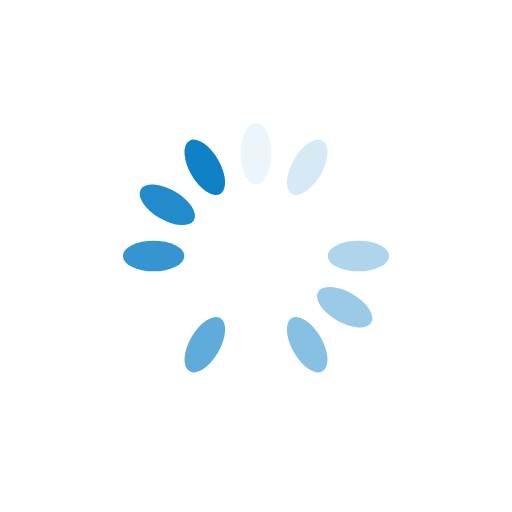
t = 0.00 s
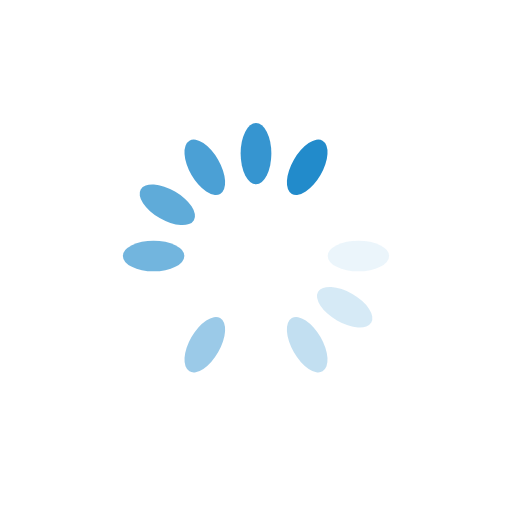
t = 0.25 s
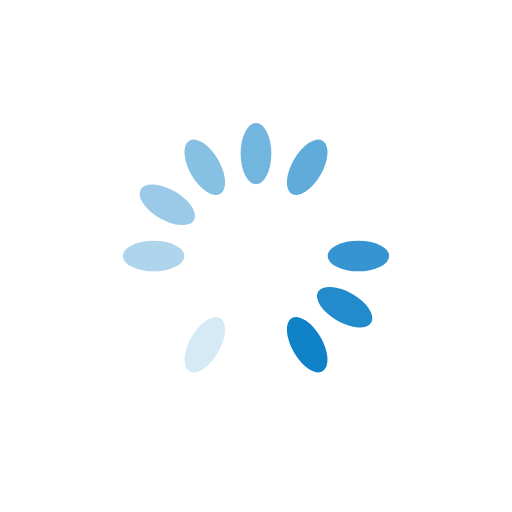
t = 0.50 s
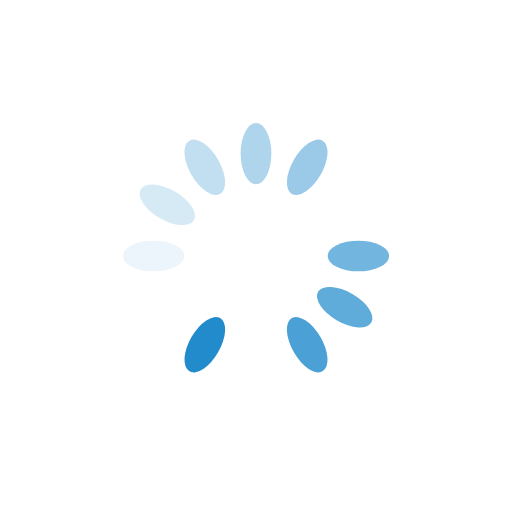
t = 0.75 s

The animated SVG that drew these frames (rendered in a browser with its animation timeline set to each time). Animation: 12 SMIL elements (animate=12); one cycle of 1.00 s, repeats indefinitely.

<?xml version="1.0" encoding="utf-8"?>
<svg xmlns="http://www.w3.org/2000/svg" xmlns:xlink="http://www.w3.org/1999/xlink" style="margin: auto; background: transparent; display: block; shape-rendering: auto;" width="200px" height="200px" viewBox="0 0 100 100" preserveAspectRatio="xMidYMid">
<g transform="rotate(0 50 50)">
  <rect x="47" y="24" rx="3" ry="6" width="6" height="12" fill="#0F81C7">
    <animate attributeName="opacity" values="1;0" keyTimes="0;1" dur="1s" begin="-0.9166666666666666s" repeatCount="indefinite"></animate>
  </rect>
</g><g transform="rotate(30 50 50)">
  <rect x="47" y="24" rx="3" ry="6" width="6" height="12" fill="#0F81C7">
    <animate attributeName="opacity" values="1;0" keyTimes="0;1" dur="1s" begin="-0.8333333333333334s" repeatCount="indefinite"></animate>
  </rect>
</g><g transform="rotate(60 50 50)">
  <rect x="47" y="24" rx="3" ry="6" width="6" height="12" fill="white">
    <animate attributeName="opacity" values="1;0" keyTimes="0;1" dur="1s" begin="-0.75s" repeatCount="indefinite"></animate>
  </rect>
</g><g transform="rotate(90 50 50)">
  <rect x="47" y="24" rx="3" ry="6" width="6" height="12" fill="#0F81C7">
    <animate attributeName="opacity" values="1;0" keyTimes="0;1" dur="1s" begin="-0.6666666666666666s" repeatCount="indefinite"></animate>
  </rect>
</g><g transform="rotate(120 50 50)">
  <rect x="47" y="24" rx="3" ry="6" width="6" height="12" fill="#0F81C7">
    <animate attributeName="opacity" values="1;0" keyTimes="0;1" dur="1s" begin="-0.5833333333333334s" repeatCount="indefinite"></animate>
  </rect>
</g><g transform="rotate(150 50 50)">
  <rect x="47" y="24" rx="3" ry="6" width="6" height="12" fill="#0F81C7">
    <animate attributeName="opacity" values="1;0" keyTimes="0;1" dur="1s" begin="-0.5s" repeatCount="indefinite"></animate>
  </rect>
</g><g transform="rotate(180 50 50)">
  <rect x="47" y="24" rx="3" ry="6" width="6" height="12" fill="white">
    <animate attributeName="opacity" values="1;0" keyTimes="0;1" dur="1s" begin="-0.4166666666666667s" repeatCount="indefinite"></animate>
  </rect>
</g><g transform="rotate(210 50 50)">
  <rect x="47" y="24" rx="3" ry="6" width="6" height="12" fill="#0F81C7">
    <animate attributeName="opacity" values="1;0" keyTimes="0;1" dur="1s" begin="-0.3333333333333333s" repeatCount="indefinite"></animate>
  </rect>
</g><g transform="rotate(240 50 50)">
  <rect x="47" y="24" rx="3" ry="6" width="6" height="12" fill="white">
    <animate attributeName="opacity" values="1;0" keyTimes="0;1" dur="1s" begin="-0.25s" repeatCount="indefinite"></animate>
  </rect>
</g><g transform="rotate(270 50 50)">
  <rect x="47" y="24" rx="3" ry="6" width="6" height="12" fill="#0F81C7">
    <animate attributeName="opacity" values="1;0" keyTimes="0;1" dur="1s" begin="-0.16666666666666666s" repeatCount="indefinite"></animate>
  </rect>
</g><g transform="rotate(300 50 50)">
  <rect x="47" y="24" rx="3" ry="6" width="6" height="12" fill="#0F81C7">
    <animate attributeName="opacity" values="1;0" keyTimes="0;1" dur="1s" begin="-0.08333333333333333s" repeatCount="indefinite"></animate>
  </rect>
</g><g transform="rotate(330 50 50)">
  <rect x="47" y="24" rx="3" ry="6" width="6" height="12" fill="#0F81C7">
    <animate attributeName="opacity" values="1;0" keyTimes="0;1" dur="1s" begin="0s" repeatCount="indefinite"></animate>
  </rect>
</g>
<!-- [ldio] generated by https://loading.io/ --></svg>
